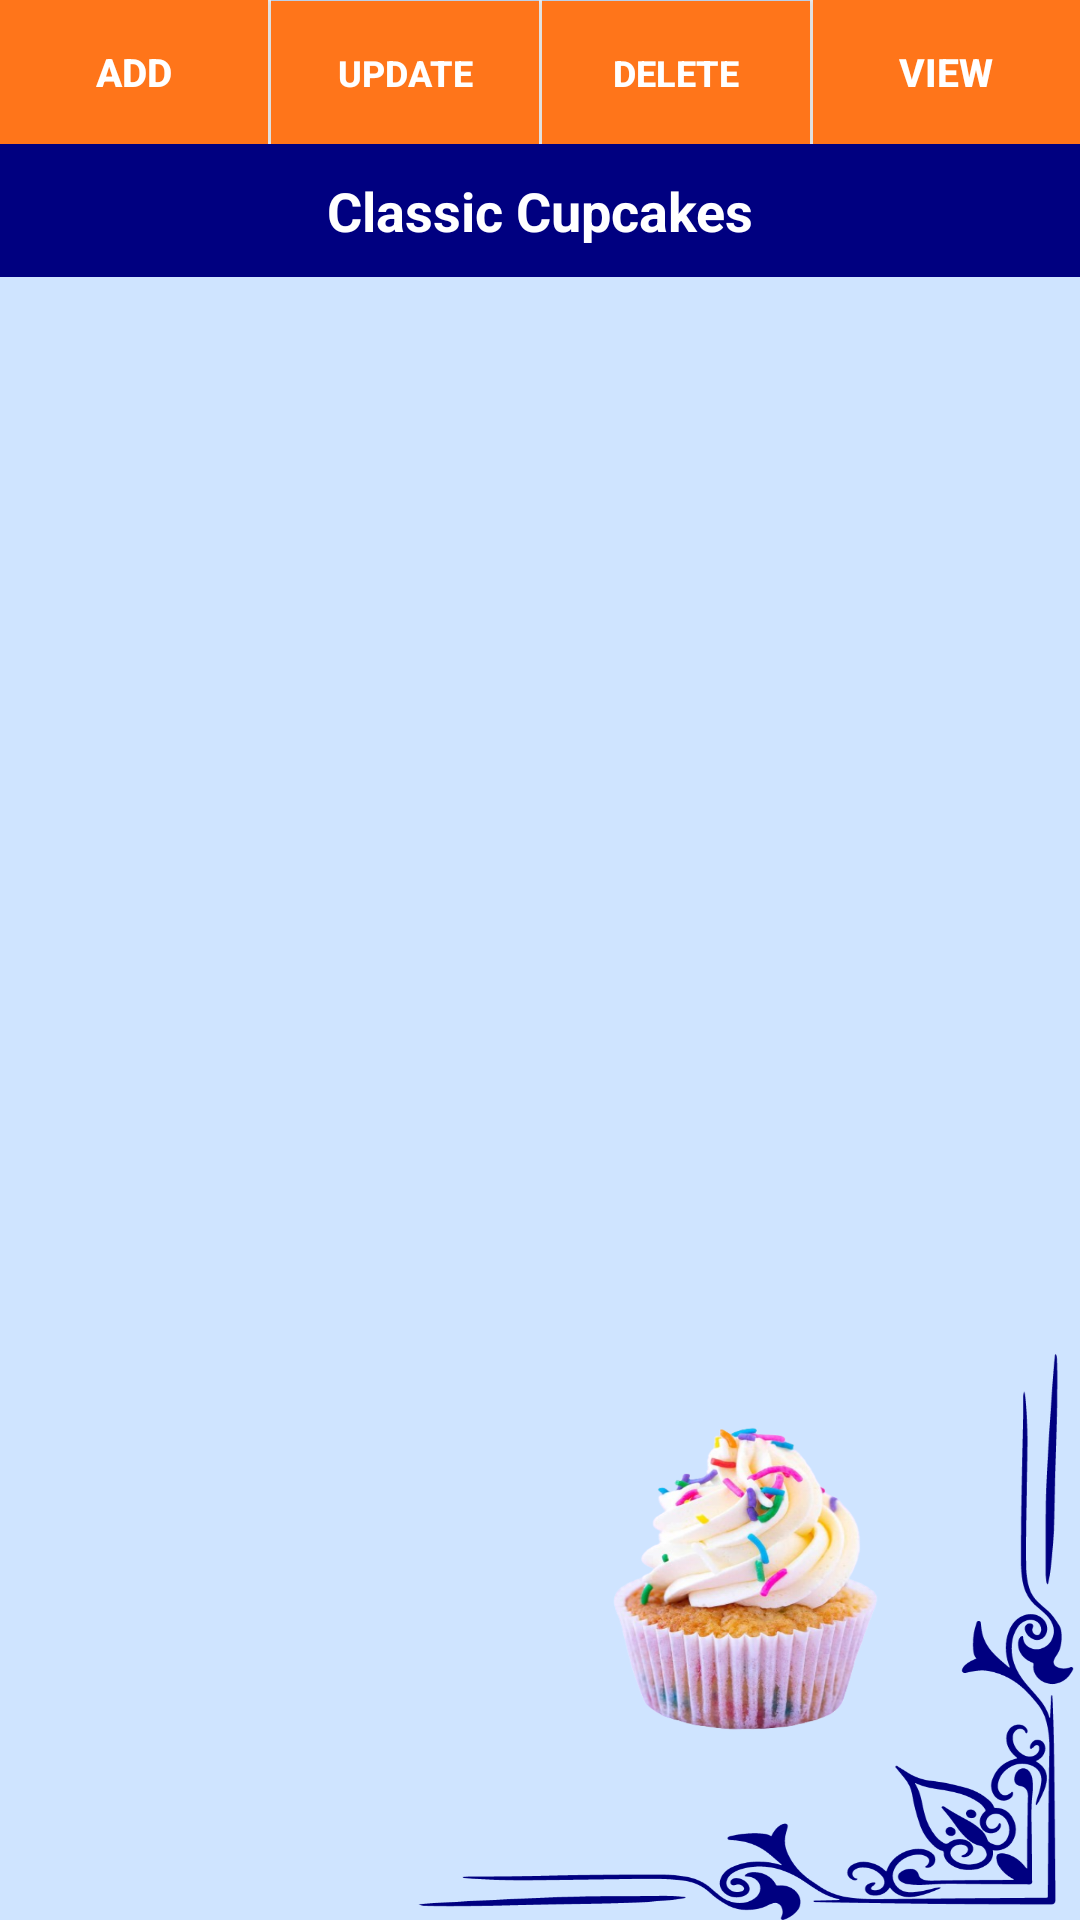

Write the Android layout XML for this screen, with the resource values it uses.
<!-- AndroidManifest.xml: application theme Theme.SweetCake -->
<!-- res/layout/activity_classic_cupcakes.xml -->
<?xml version="1.0" encoding="utf-8"?>
<RelativeLayout
    xmlns:android="http://schemas.android.com/apk/res/android"
    xmlns:app="http://schemas.android.com/apk/res-auto"
    xmlns:tools="http://schemas.android.com/tools"
    android:layout_width="match_parent"
    android:layout_height="match_parent"
    tools:context=".Classic_cupcakes"
    android:background="@drawable/classicbg">

    <LinearLayout
        android:id="@+id/line1"
        android:orientation="horizontal"
        android:layout_width="match_parent"
        android:layout_height="wrap_content">

        <Button
            android:id="@+id/insert_data"
            android:layout_width="match_parent"
            android:layout_height="wrap_content"
            android:layout_weight="1"
            android:background="@color/orange"
            android:text="ADD"
            android:textColor="#FFF"
            android:textSize="13sp"
            android:textStyle="bold" />
        <View
            android:background="#fff"
            android:layout_width="1dp"
            android:layout_height="match_parent"/>

        <Button
            android:id="@+id/update_data"
            android:layout_width="match_parent"
            android:layout_height="wrap_content"
            android:layout_weight="1"
            android:background="@color/orange"
            android:text="UPDATE"
            android:textColor="#FFF"
            android:textSize="12sp"
            android:textStyle="bold" />
        <View
            android:background="#fff"
            android:layout_width="1dp"
            android:layout_height="match_parent"/>

        <Button
            android:id="@+id/delete_data"
            android:layout_width="match_parent"
            android:layout_height="wrap_content"
            android:layout_weight="1"
            android:background="@color/orange"
            android:text="DELETE"
            android:textColor="#FFF"
            android:textSize="12sp"
            android:textStyle="bold" />

        <View
            android:background="#fff"
            android:layout_width="1dp"
            android:layout_height="match_parent"/>

        <Button
            android:id="@+id/refresh_data"
            android:layout_width="match_parent"
            android:layout_height="wrap_content"
            android:layout_weight="1"
            android:background="@color/orange"
            android:text="VIEW"
            android:textColor="#FFF"
            android:textSize="13sp"
            android:textStyle="bold" />


    </LinearLayout>

    <TextView
        android:id="@+id/data_list_count"
        android:layout_width="match_parent"
        android:layout_height="wrap_content"
        android:layout_below="@id/line1"
        android:background="@color/primary"
        android:gravity="center"
        android:padding="10dp"
        android:text="Classic Cupcakes"
        android:textColor="#fff"
        android:textSize="18sp"
        android:textStyle="bold" />

    <TextView
        android:id="@+id/all_data_list"
        android:layout_width="match_parent"
        android:layout_height="754dp"
        android:layout_below="@id/data_list_count"
        android:padding="10dp"
        android:textColor="#000"
        android:textSize="16sp" />

</RelativeLayout>
<!-- resources referenced by this layout -->
<resources>
  <color name="orange">#ff751a</color>
  <color name="primary">#000080</color>
  <!-- drawable classicbg: png bitmap (drawable, 284067 bytes) -->
  <style name="Theme.SweetCake" parent="Base.Theme.SweetCake" />
  <style name="Base.Theme.SweetCake" parent="Theme.AppCompat.Light.NoActionBar">
          
          
      </style>
</resources>
